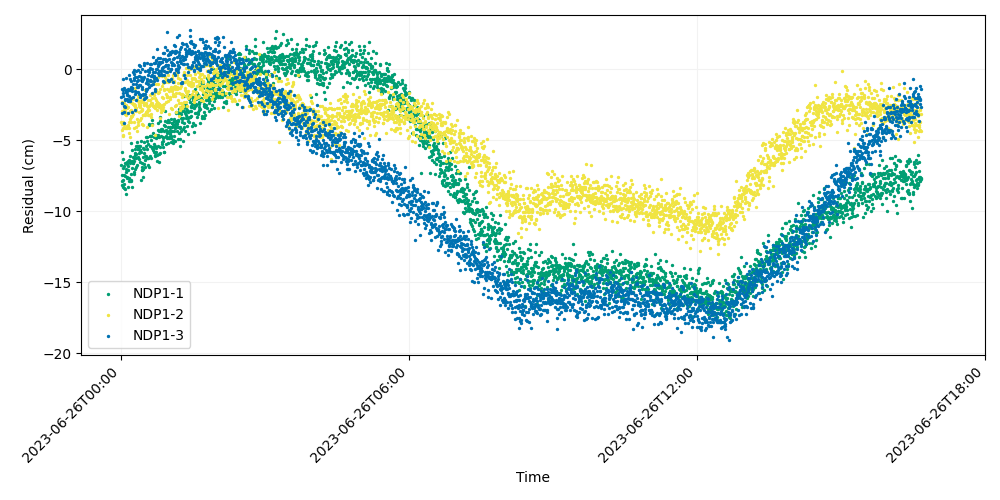

Values plotted in this chart, from the file beside it:
time, iso_string, NDP1-1, NDP1-2, NDP1-3
741009607, 2023-06-26T00:00:07.000, -6.761, -3.725, -1.951
741009627, 2023-06-26T00:00:27.000, -5.81, -2.317, -3.053
741009647, 2023-06-26T00:00:47.000, -8.169, -2.903, -2.388
741009667, 2023-06-26T00:01:07.000, -7.882, -4.303, -1.404
741009687, 2023-06-26T00:01:27.000, -7.457, -3.875, -2.339
741009707, 2023-06-26T00:01:47.000, -7.779, -4.629, -1.458
741009727, 2023-06-26T00:02:07.000, -6.318, -4.714, -1.886
741009747, 2023-06-26T00:02:27.000, -6.922, -4.098, -1.672
741009767, 2023-06-26T00:02:47.000, -8.292, -3.686, -0.6996
741009787, 2023-06-26T00:03:07.000, -6.815, -3.937, -3.783
741009807, 2023-06-26T00:03:27.000, -8.325, -2.39, -1.338
741009827, 2023-06-26T00:03:47.000, -7.456, -2.7, -2.575
741009847, 2023-06-26T00:04:07.000, -8.092, -2.93, -3.01
741009867, 2023-06-26T00:04:27.000, -7.52, -4.14, -2.135
741009887, 2023-06-26T00:04:47.000, -6.597, -2.938, -2.633
741009907, 2023-06-26T00:05:07.000, -8.458, -3.161, -2.047
741009927, 2023-06-26T00:05:27.000, -6.58, -3.159, -1.583
741009947, 2023-06-26T00:05:47.000, -7.249, -2.495, -0.58
741009967, 2023-06-26T00:06:07.000, -7.047, -4.15, -1.575
741009987, 2023-06-26T00:06:27.000, -8.809, -3.186, -1.433
741010007, 2023-06-26T00:06:47.000, -6.687, -3.054, -2.11
741010027, 2023-06-26T00:07:07.000, -7.643, -4.142, -1.523
741010047, 2023-06-26T00:07:27.000, -6.532, -3.955, -1.832
741010067, 2023-06-26T00:07:47.000, -7.616, -2.731, -1.702
741010087, 2023-06-26T00:08:07.000, -6.772, -2.121, -2.189
741010107, 2023-06-26T00:08:27.000, -6.474, -4.076, -2.175
741010127, 2023-06-26T00:08:47.000, -8.287, -3.885, -3.102
741010147, 2023-06-26T00:09:07.000, -7.063, -2.651, -1.353
741010167, 2023-06-26T00:09:27.000, -6.392, -4.514, -1.894
741010187, 2023-06-26T00:09:47.000, -7.623, -3.698, -0.3832
741010207, 2023-06-26T00:10:07.000, -7.833, -4.107, -1.475
741010227, 2023-06-26T00:10:27.000, -6.629, -3.468, -0.7015
741010247, 2023-06-26T00:10:47.000, -7.88, -2.277, -2.11
741010267, 2023-06-26T00:11:07.000, -6.461, -2.917, -2.196
741010287, 2023-06-26T00:11:27.000, -6.126, -4.787, -1.459
741010307, 2023-06-26T00:11:47.000, -5.153, -2.865, -2.005
741010327, 2023-06-26T00:12:07.000, -7.892, -3.676, -1.214
741010347, 2023-06-26T00:12:27.000, -7.819, -3.247, -0.8175
741010367, 2023-06-26T00:12:47.000, -7.337, -3.381, -1.272
741010387, 2023-06-26T00:13:07.000, -8.308, -3.264, -1.321
741010407, 2023-06-26T00:13:27.000, -6.935, -3.026, -1.544
741010427, 2023-06-26T00:13:47.000, -5.681, -2.981, -3.011
741010447, 2023-06-26T00:14:07.000, -6.421, -2.342, -1.285
741010467, 2023-06-26T00:14:27.000, -6.61, -2.085, -0.1576
741010487, 2023-06-26T00:14:47.000, -6.172, -2.4, -1.941
741010507, 2023-06-26T00:15:07.000, -6.61, -3.137, -1.018
741010527, 2023-06-26T00:15:27.000, -7.248, -3.7, -0.7683
741010547, 2023-06-26T00:15:47.000, -6.44, -2.514, -0.5982
741010567, 2023-06-26T00:16:07.000, -7.336, -4.156, -0.06386
741010587, 2023-06-26T00:16:27.000, -6.242, -2.454, -0.3201
741010607, 2023-06-26T00:16:47.000, -5.918, -2.472, -0.5341
741010627, 2023-06-26T00:17:07.000, -5.635, -1.283, -2.843
741010647, 2023-06-26T00:17:27.000, -6.012, -2.854, -1.512
741010667, 2023-06-26T00:17:47.000, -7.051, -2.611, -1.723
741010687, 2023-06-26T00:18:07.000, -5.377, -2.957, -1.005
741010707, 2023-06-26T00:18:27.000, -6.223, -1.617, -2.163
741010727, 2023-06-26T00:18:47.000, -5.973, -4.032, -0.0925
741010747, 2023-06-26T00:19:07.000, -6.897, -2.7, -1.577
741010767, 2023-06-26T00:19:27.000, -5.415, -4.362, -0.5086
741010787, 2023-06-26T00:19:47.000, -5.128, -3.47, -1.242
... 2,940 more rows
